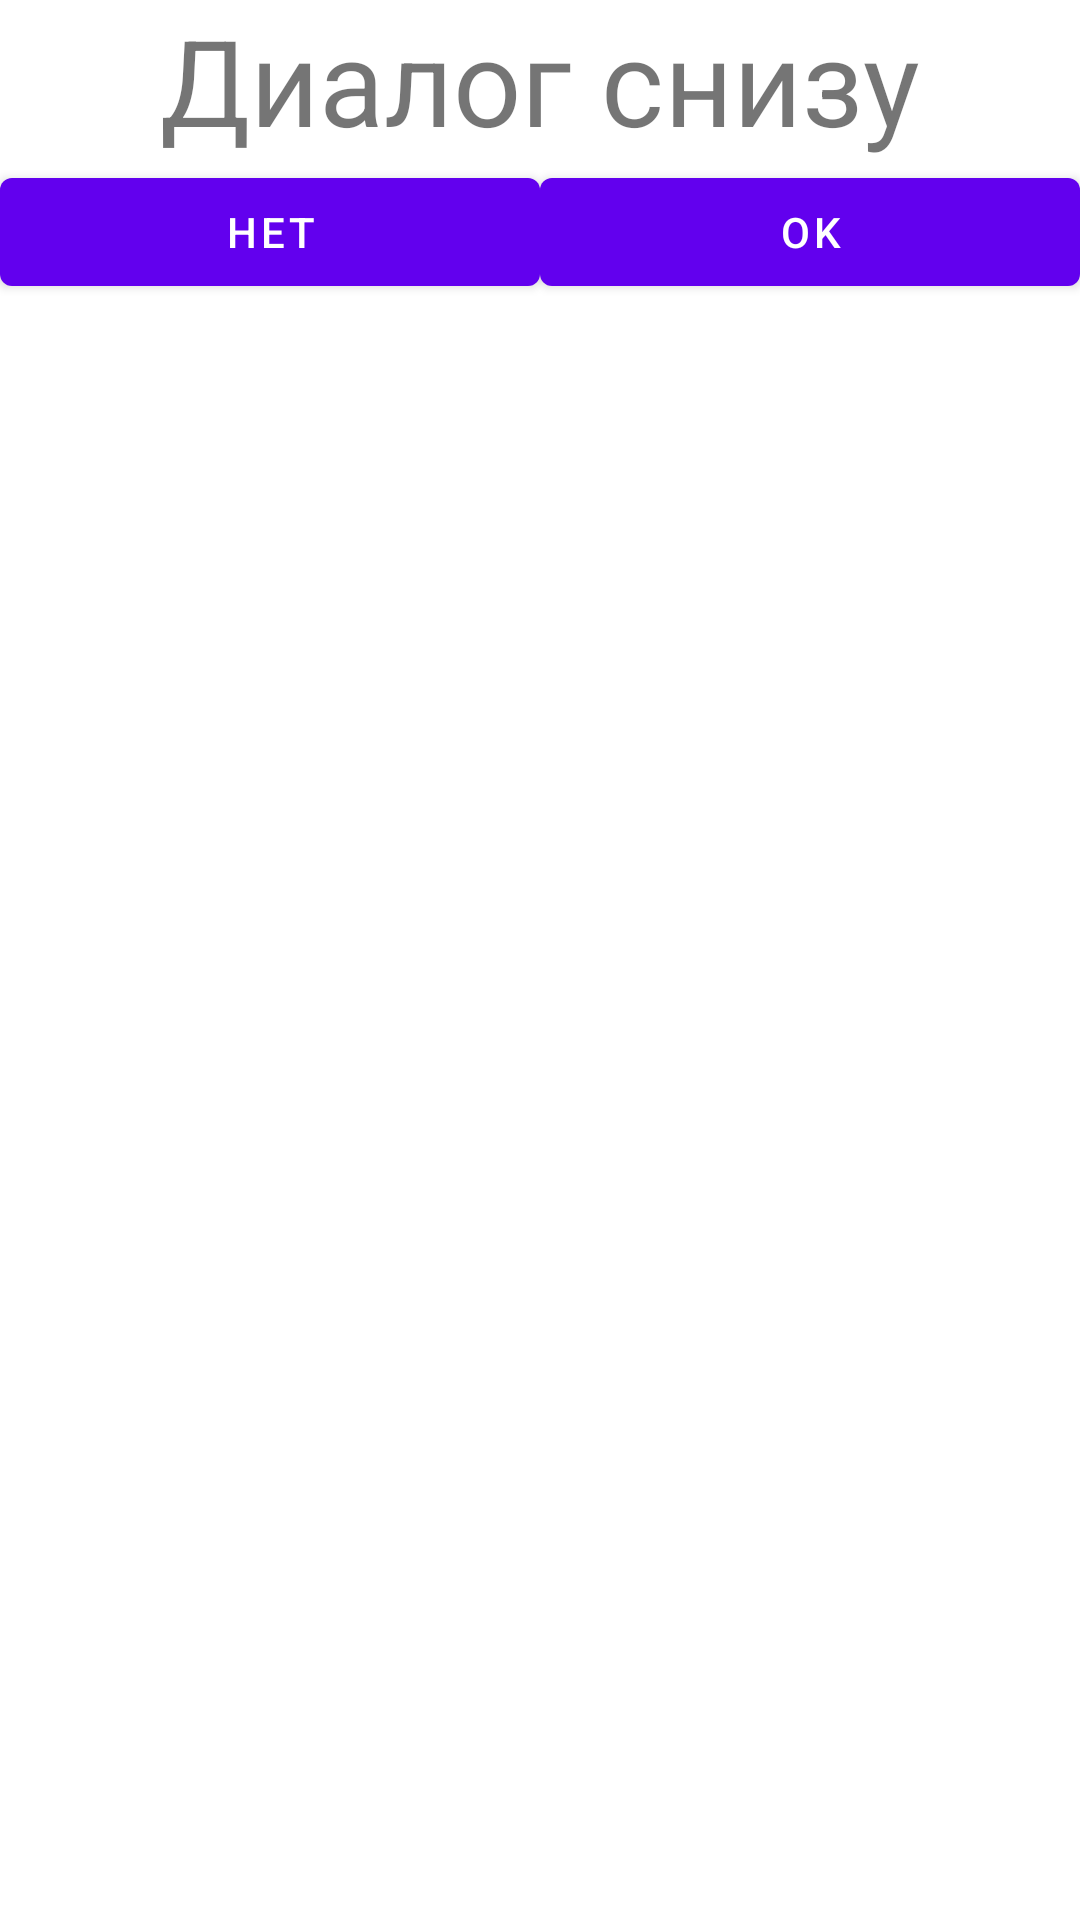

This screen was rendered from an Android layout file. Write that file and the resources it references.
<!-- AndroidManifest.xml: application theme Theme.Lesson11_1423_1_11 -->
<!-- res/layout/fragment_bottom_dialog.xml -->
<?xml version="1.0" encoding="utf-8"?>
<LinearLayout xmlns:android="http://schemas.android.com/apk/res/android"
    android:layout_width="match_parent"
    android:layout_height="match_parent"
    android:orientation="vertical">

    <TextView
        android:id="@+id/textView"
        android:layout_width="match_parent"
        android:layout_height="wrap_content"
        android:text="@string/dialog_message"
        android:textAlignment="center"
        android:textSize="@dimen/testSizeBottom" />

    <LinearLayout
        android:layout_width="match_parent"
        android:layout_height="wrap_content"
        android:orientation="horizontal">


        <com.google.android.material.button.MaterialButton
            android:id="@+id/btnNo"
            android:layout_width="wrap_content"
            android:layout_height="wrap_content"
            android:layout_weight="1"
            android:text="@string/no" />

        <com.google.android.material.button.MaterialButton
            android:id="@+id/btnOk"
            android:layout_width="wrap_content"
            android:layout_height="wrap_content"
            android:layout_weight="1"
            android:text="@android:string/ok" />

    </LinearLayout>
</LinearLayout>
<!-- resources referenced by this layout -->
<resources>
  <dimen name="testSizeBottom">40sp</dimen>
  <string name="dialog_message">Диалог снизу</string>
  <string name="no">Нет</string>
  <style name="Theme.Lesson11_1423_1_11" parent="Theme.MaterialComponents.DayNight.DarkActionBar">
          
          <item name="colorPrimary">@color/purple_500</item>
          <item name="colorPrimaryVariant">@color/purple_700</item>
          <item name="colorOnPrimary">@color/white</item>
          
          <item name="colorSecondary">@color/teal_200</item>
          <item name="colorSecondaryVariant">@color/teal_700</item>
          <item name="colorOnSecondary">@color/black</item>
          
          <item name="android:statusBarColor" tools:targetApi="l">?attr/colorPrimaryVariant</item>
          
      </style>
  <!-- not gathered from this repository: default colours our renderer supplied (Android Studio template values) -->
  <color name="purple_500">#FF6200EE</color>
  <color name="purple_700">#FF3700B3</color>
  <color name="teal_200">#FF03DAC5</color>
  <color name="teal_700">#FF018786</color>
  <color name="black">#FF000000</color>
  <color name="white">#FFFFFFFF</color>
</resources>
